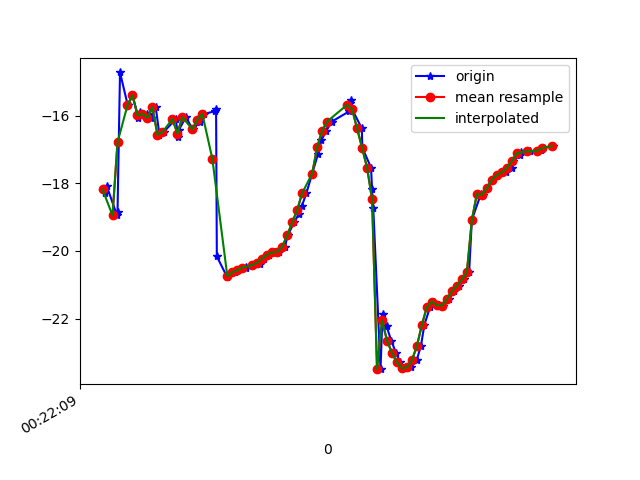

The file beside this chart, header and first rows:
1617668529971, 364166596472881, -18.276833, 7.314236, -23.790787
1617668529977, 364166615703651, -18.09, 7.286, -23.22
1617668530018, 364166634934421, -18.95, 8.054, -24.08
1617668530020, 364166654165191, -18.85, 8.02, -23.69
1617668530030, 364166673395961, -14.72, 6.156, -23.24
1617668530061, 364166692626731, -15.69, 8.583, -23.6
1617668530080, 364166711857501, -15.39, 8.683, -23.28
1617668530104, 364166731088271, -16.07, 8.944, -24.08
1617668530109, 364166750319041, -15.9, 8.841, -23.61
1617668530139, 364166769549811, -15.95, 9.637, -23.7
1617668530153, 364166788780581, -16.06, 9.658, -24.05
1617668530173, 364166808011351, -15.75, 9.758, -23.57
1617668530188, 364166827242121, -16.56, 10.37, -24.71
1617668530205, 364166846472891, -16.48, 10.31, -24.64
1617668530254, 364166865703661, -16.1, 10.53, -24.19
1617668530262, 364166884934431, -16.64, 10.79, -25.14
1617668530266, 364166904165201, -16.42, 10.76, -24.72
1617668530294, 364166923395971, -16.04, 11.2, -24.25
1617668530321, 364166942626741, -16.41, 11.18, -25.03
1617668530351, 364166961857511, -16.19, 11.05, -24.75
1617668530355, 364166981088281, -16.04, 11.14, -24.52
1617668530366, 364167000319051, -15.95, 11.21, -24.41
1617668530412, 364167019549821, -15.86, 11.25, -24.26
1617668530415, 364167038780591, -15.8, 11.26, -24.1
1617668530418, 364167058011361, -20.16, 9.25, -23.99
1617668530460, 364167077242131, -20.78, 11.3, -23.8
1617668530463, 364167096472901, -20.71, 11.34, -23.66
1617668530491, 364167115703671, -20.63, 11.39, -23.51
1617668530502, 364167134934441, -20.57, 11.45, -23.38
1617668530533, 364167154165211, -20.52, 11.49, -23.25
1617668530536, 364167173395981, -20.47, 11.51, -23.11
1617668530562, 364167192626751, -20.42, 11.55, -22.98
1617668530590, 364167211857521, -20.37, 11.6, -22.88
1617668530593, 364167231088291, -20.31, 11.64, -22.79
1617668530609, 364167250319061, -20.22, 11.59, -22.72
1617668530628, 364167269549831, -20.11, 11.4, -22.75
1617668530650, 364167288780601, -20.04, 11, -22.94
1617668530668, 364167308011371, -20.03, 10.46, -23.36
1617668530691, 364167327242141, -19.88, 10.05, -24.12
1617668530702, 364167346472911, -19.54, 9.687, -25.24
1617668530728, 364167365703681, -19.16, 9.02, -26.65
1617668530746, 364167384934451, -18.91, 7.911, -28.34
1617668530759, 364167404165221, -18.67, 6.688, -30.34
1617668530777, 364167423395991, -18.29, 5.673, -32.67
1617668530800, 364167442626761, -17.71, 4.828, -35.16
1617668530823, 364167461857531, -17.15, 3.863, -37.74
1617668530837, 364167481088301, -16.72, 2.636, -40.31
1617668530857, 364167500319071, -16.44, 1.333, -42.9
1617668530879, 364167519549841, -16.17, 0.1022, -45.51
1617668530949, 364167538780611, -15.87, -1.08, -48.07
1617668530953, 364167558011381, -15.62, -2.231, -50.48
1617668530956, 364167577242151, -15.54, -3.35, -52.75
1617668530960, 364167596472921, -15.81, -4.568, -55.09
1617668530999, 364167615703691, -16.38, -5.768, -57.41
1617668531001, 364167634934461, -16.95, -6.924, -59.43
1617668531036, 364167654165231, -17.54, -8.029, -61.25
1617668531040, 364167673396001, -18.17, -8.974, -62.98
1617668531045, 364167692626771, -18.74, -9.645, -64.46
1617668531074, 364167711857541, -23.5, -7.791, -66.6
1617668531082, 364167731088311, -21.87, -10.49, -66.29
1617668531098, 364167750319081, -22.23, -10.83, -66.6
... 34 more rows
